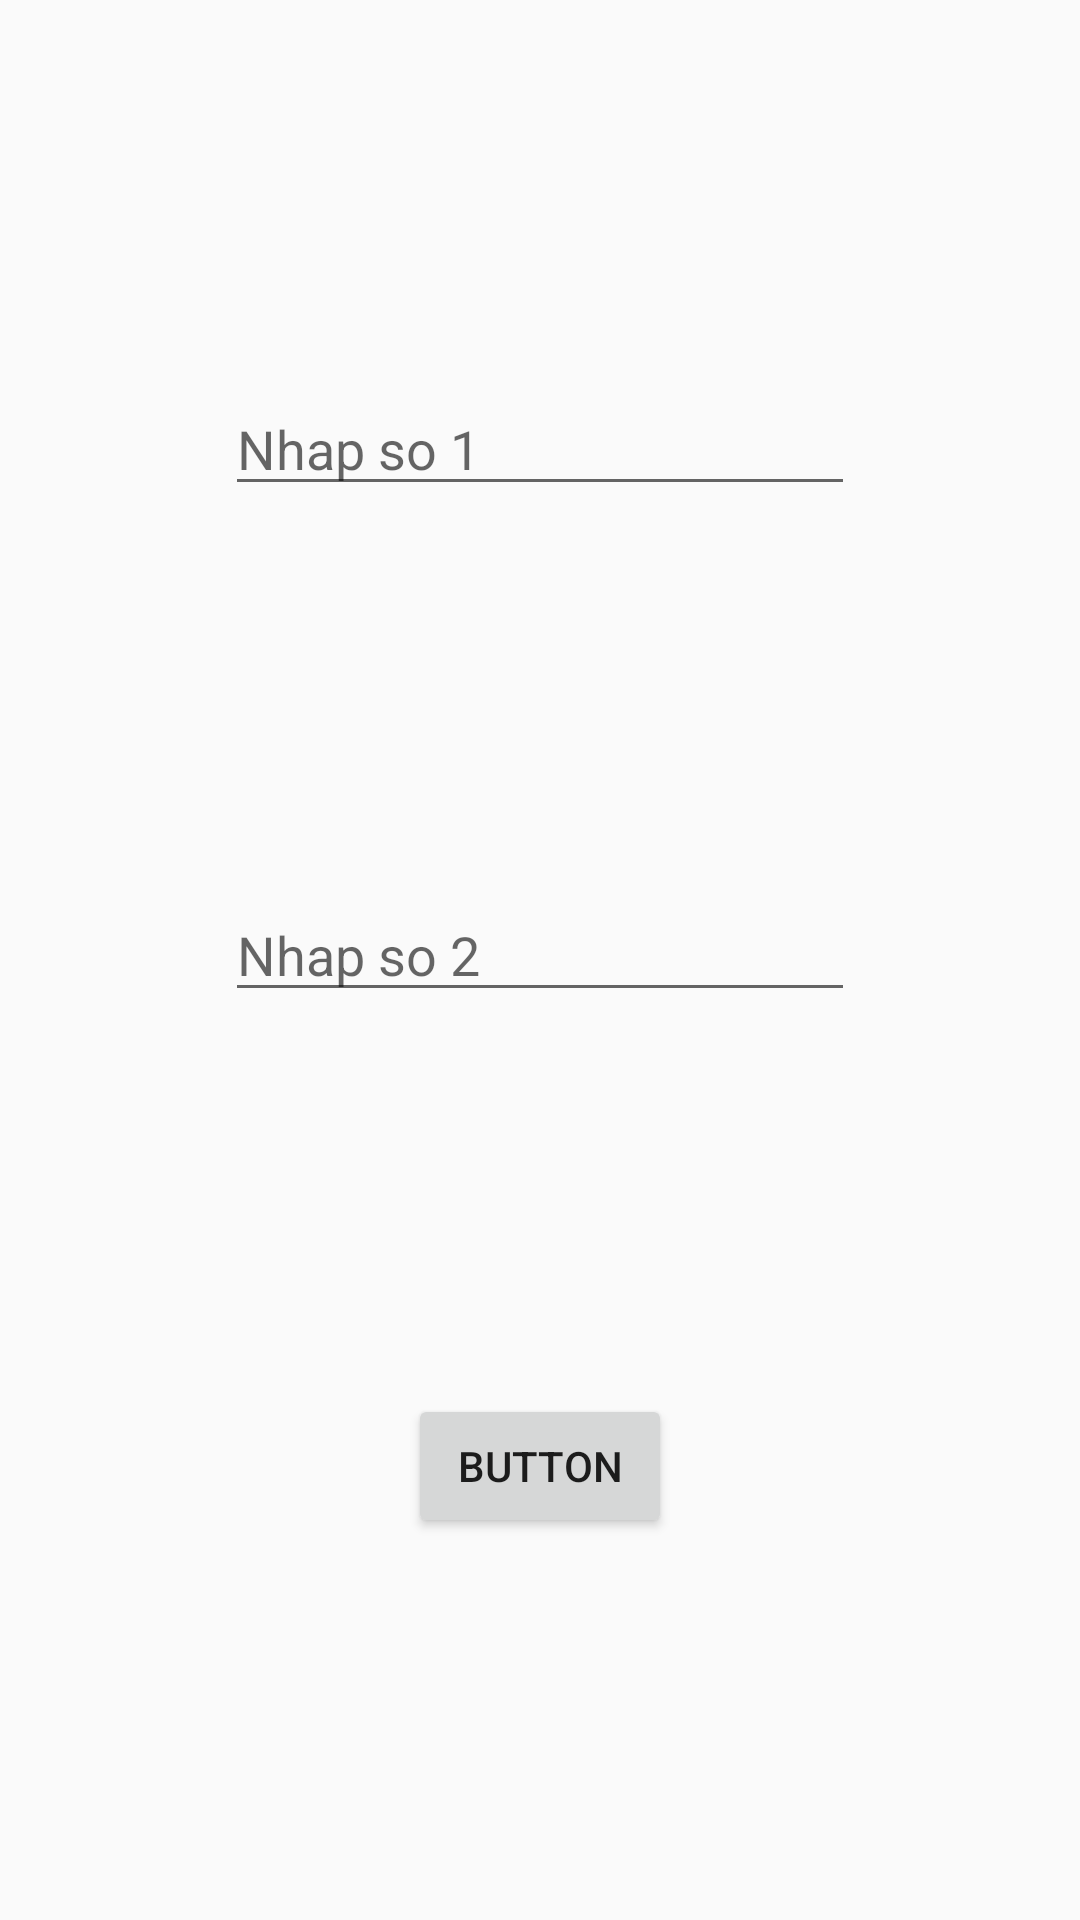

Write the Android layout XML for this screen, with the resource values it uses.
<!-- AndroidManifest.xml: application theme Theme.AppCompat.Light -->
<!-- res/layout/activity_tuan22_main2.xml -->
<?xml version="1.0" encoding="utf-8"?>
<androidx.constraintlayout.widget.ConstraintLayout xmlns:android="http://schemas.android.com/apk/res/android"
    xmlns:app="http://schemas.android.com/apk/res-auto"
    xmlns:tools="http://schemas.android.com/tools"
    android:layout_width="match_parent"
    android:layout_height="match_parent"
    tools:context=".tuan2_2.tuan22Main2Activity">

    <EditText
        android:id="@+id/txt1"
        android:layout_width="wrap_content"
        android:layout_height="wrap_content"
        android:ems="10"
        android:inputType="number"
        android:hint="Nhap so 1"
        app:layout_constraintBottom_toTopOf="@+id/txt2"
        app:layout_constraintEnd_toEndOf="parent"
        app:layout_constraintHorizontal_bias="0.5"
        app:layout_constraintStart_toStartOf="parent"
        app:layout_constraintTop_toTopOf="parent"
        app:layout_constraintVertical_bias="0.5" />

    <EditText
        android:id="@+id/txt2"
        android:layout_width="wrap_content"
        android:layout_height="wrap_content"
        android:ems="10"
        android:inputType="number"
        android:hint="Nhap so 2"
        app:layout_constraintBottom_toTopOf="@+id/btn"
        app:layout_constraintEnd_toEndOf="parent"
        app:layout_constraintHorizontal_bias="0.5"
        app:layout_constraintStart_toStartOf="parent"
        app:layout_constraintTop_toBottomOf="@+id/txt1"
        app:layout_constraintVertical_bias="0.5" />

    <Button
        android:id="@+id/btn"
        android:layout_width="wrap_content"
        android:layout_height="wrap_content"
        android:text="Button"
        app:layout_constraintBottom_toBottomOf="parent"
        app:layout_constraintEnd_toEndOf="parent"
        app:layout_constraintHorizontal_bias="0.5"
        app:layout_constraintStart_toStartOf="parent"
        app:layout_constraintTop_toBottomOf="@+id/txt2"
        app:layout_constraintVertical_bias="0.5" />
</androidx.constraintlayout.widget.ConstraintLayout>
<!-- resources referenced by this layout -->
<resources>

</resources>
